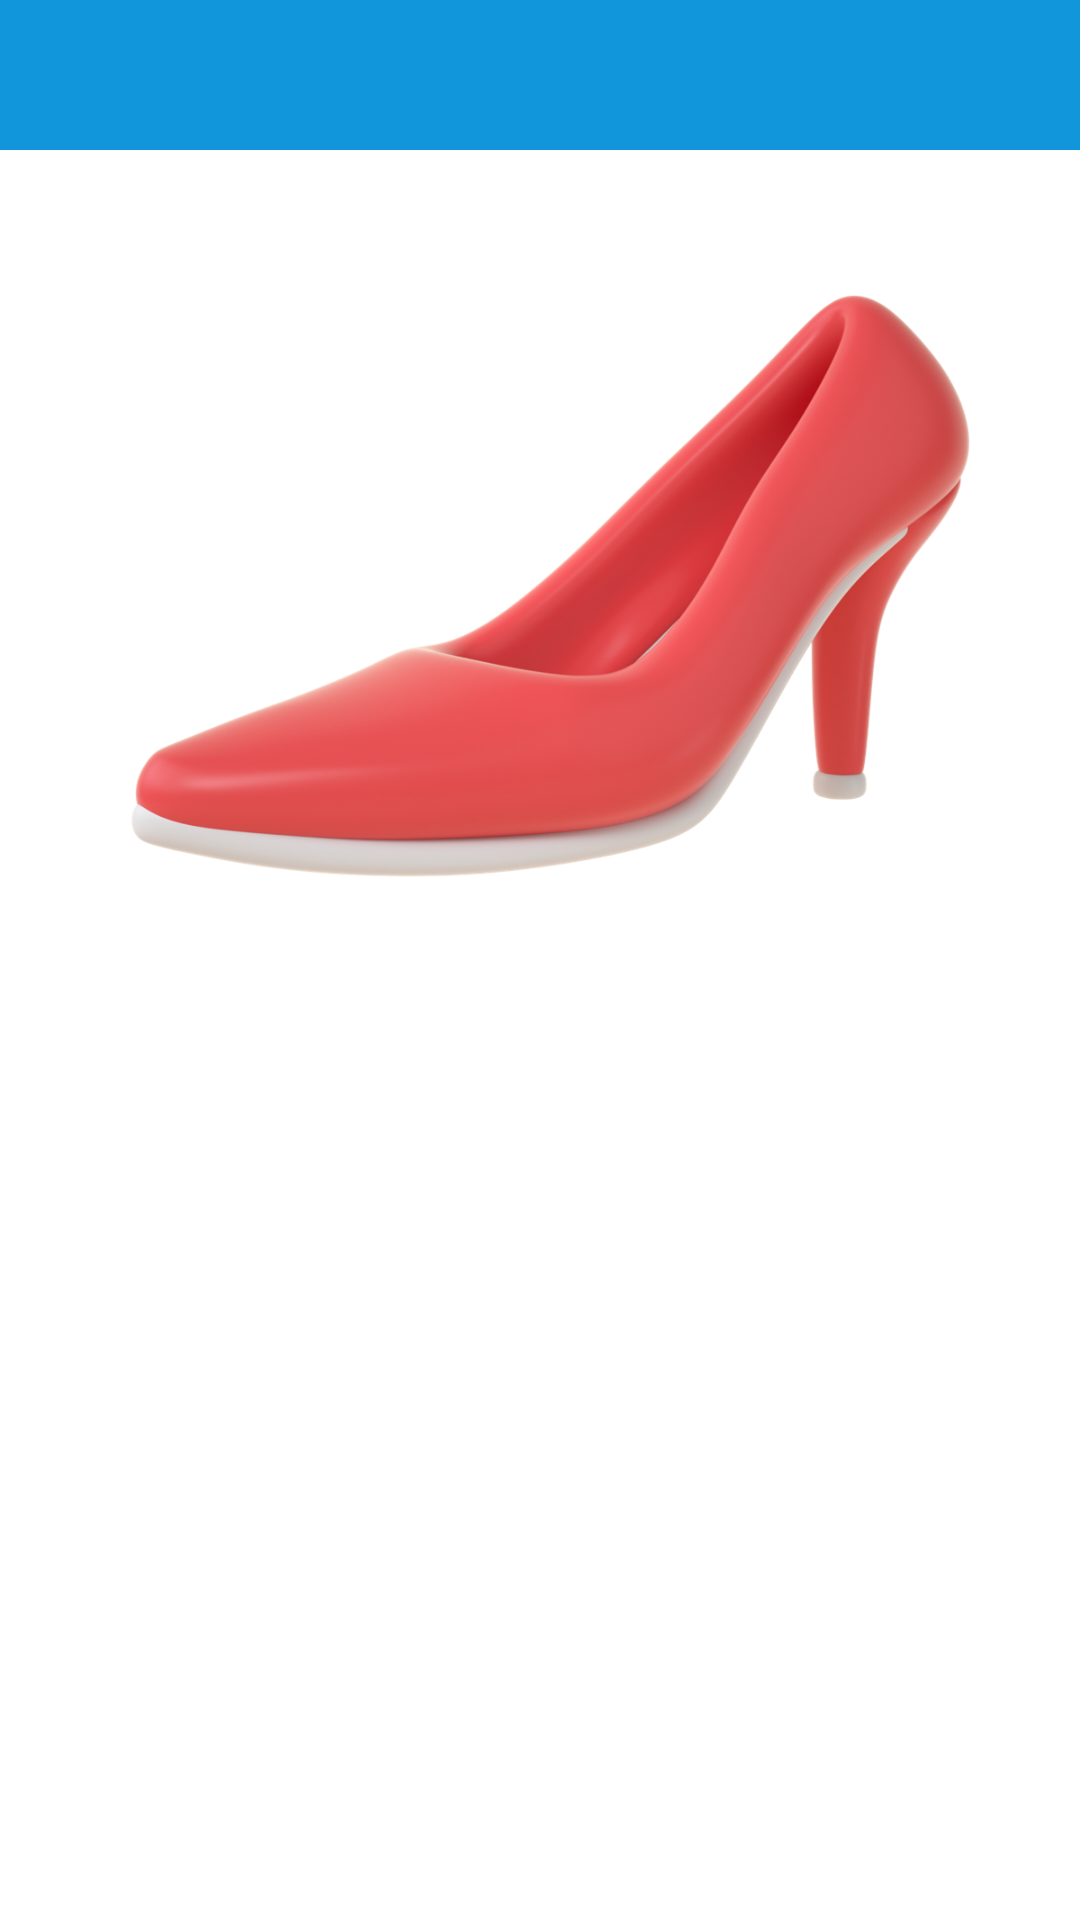

Layout XML and referenced resources for this Android screen:
<!-- AndroidManifest.xml: application theme Theme.ZYY_SendWater -->
<!-- res/layout/fragment_home_test.xml -->
<?xml version="1.0" encoding="utf-8"?>
<layout xmlns:android="http://schemas.android.com/apk/res/android">
    <LinearLayout
        android:layout_width="match_parent"
        android:layout_height="match_parent"
        android:background="@color/white"
        android:clickable="true"
        android:focusable="true"
        android:orientation="vertical">


        <FrameLayout
            android:layout_width="match_parent"
            android:layout_height="50dp">


            <TextView
                android:id="@+id/title_homeTest"
                android:layout_width="match_parent"
                android:layout_height="50dp"
                android:background="@color/blue"
                android:gravity="center"
                android:maxLength="16"
                android:transitionName="a10"
                android:text=""
                android:textStyle="bold"
                android:textColor="@color/white"
                android:textSize="16sp" />

            <ImageView
                android:layout_width="@dimen/dp_40"
                android:layout_height="50dp"
                android:src="@drawable/left_white"
                android:id="@+id/homeTest_top_back"/>

        </FrameLayout>

        <ImageView
            android:layout_width="match_parent"
            android:layout_height="300dp"
            android:id="@+id/homeTest_image"
            android:src="@drawable/shoe"
            android:transitionName="a20"
            android:layout_margin="@dimen/dp_10"/>
        <TextView
            android:id="@+id/homeTest_content"
            android:layout_width="match_parent"
            android:layout_height="match_parent"
            android:text=""
            android:layout_marginLeft="20dp"
            android:layout_marginBottom="@dimen/dp_10"
            android:textSize="16dp"
            android:layout_marginRight="20dp"/>

    </LinearLayout>

</layout>
<!-- resources referenced by this layout -->
<resources>
  <color name="blue">#1296db</color>
  <color name="white">#FFFFFFFF</color>
  <!-- drawable left_white: png bitmap (drawable, 4376 bytes) -->
  <!-- drawable shoe: png bitmap (drawable, 332808 bytes) -->
  <style name="Theme.ZYY_SendWater" parent="Theme.MaterialComponents.DayNight.DarkActionBar">
          
          <item name="colorPrimary">@color/blue</item>
          <item name="colorPrimaryVariant">@color/blue</item>
          <item name="colorOnPrimary">@color/white</item>
          
          <item name="colorSecondary">@color/blue</item>
          <item name="colorSecondaryVariant">@color/teal_700</item>
          <item name="colorOnSecondary">@color/black</item>
          
          <item name="android:statusBarColor" tools:targetApi="l">?attr/colorPrimaryVariant</item>
          
          <item name="windowNoTitle">true</item>
          <item name="android:textColor">@color/black</item>
  
  
  
  
  
      </style>
  <color name="teal_700">#FF018786</color>
  <color name="black">#FF000000</color>
</resources>
